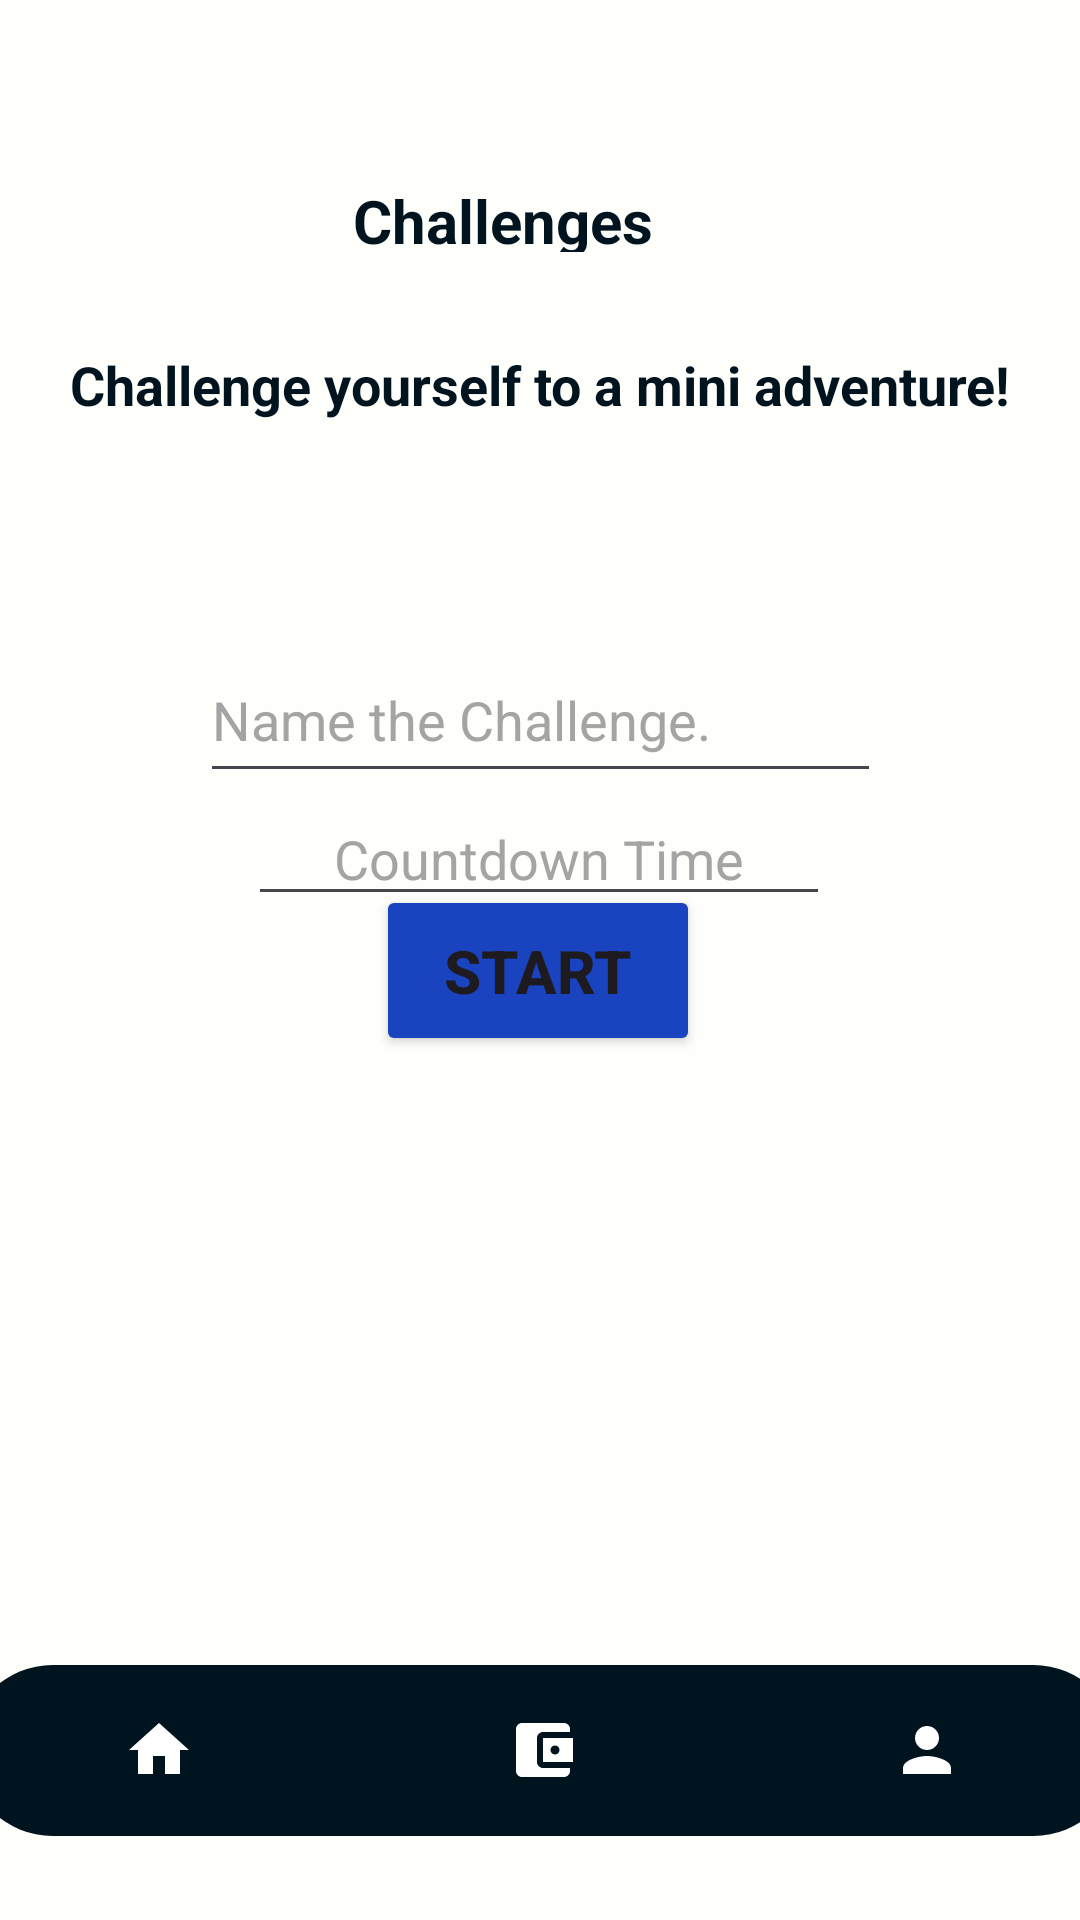

Here is an Android app screen rendered from its layout file. Give the layout XML and the strings, colors and styles it references.
<!-- AndroidManifest.xml: application theme Theme.BudgetBuddy -->
<!-- res/layout/activity_create_chall2.xml -->
<?xml version="1.0" encoding="utf-8"?>
<androidx.constraintlayout.widget.ConstraintLayout xmlns:android="http://schemas.android.com/apk/res/android"
    xmlns:app="http://schemas.android.com/apk/res-auto"
    xmlns:tools="http://schemas.android.com/tools"
    android:background="@color/mywhite"
    android:layout_width="match_parent"
    android:layout_height="match_parent">


    <EditText
        android:id="@+id/edit_name_challenge"
        android:layout_width="227dp"
        android:layout_height="52dp"
        android:layout_marginTop="208dp"
        android:ems="10"
        android:inputType="text"
        android:hint="@string/challenge_hint"
        android:textColorHint="@color/lightgrey"
        app:layout_constraintBottom_toTopOf="@+id/start_challenge_button"
        app:layout_constraintEnd_toEndOf="parent"
        app:layout_constraintStart_toStartOf="parent"
        app:layout_constraintTop_toTopOf="parent"
        app:layout_constraintVertical_bias="0.128" />

    <EditText
        android:id="@+id/countdownTextView"
        android:layout_width="194dp"
        android:layout_height="41dp"
        android:gravity="center"
        android:hint="@string/challenge_time_hint"
        android:textColorHint="@color/lightgrey"
        app:layout_constraintBottom_toTopOf="@+id/start_challenge_button"
        app:layout_constraintEnd_toEndOf="parent"
        app:layout_constraintHorizontal_bias="0.497"
        app:layout_constraintStart_toStartOf="parent"
        app:layout_constraintTop_toBottomOf="@+id/edit_name_challenge"
        app:layout_constraintVertical_bias="0.0" />

    <Button
        android:id="@+id/start_challenge_button"
        android:layout_width="108dp"
        android:layout_height="57dp"
        android:layout_marginBottom="288dp"
        android:text="@string/start_button_text"
        android:textSize="20dp"
        android:textStyle="bold"
        android:backgroundTint="@color/brightblue"
        app:layout_constraintBottom_toBottomOf="parent"
        app:layout_constraintEnd_toEndOf="parent"
        app:layout_constraintHorizontal_bias="0.498"
        app:layout_constraintStart_toStartOf="parent"
        app:layout_constraintVertical_bias="0.869" />


    <TextView
        android:id="@+id/sentence_challenge_view"
        android:layout_width="wrap_content"
        android:layout_height="wrap_content"
        android:layout_marginTop="116dp"
        android:text="@string/challenge_description"
        android:textColor="@color/dblue"
        android:textSize="18dp"
        android:textStyle="bold"
        app:layout_constraintEnd_toEndOf="parent"
        app:layout_constraintStart_toStartOf="parent"
        app:layout_constraintTop_toTopOf="parent"
        app:layout_constraintVertical_bias="0.0" />



    <TextView
        android:id="@+id/challengeView"
        android:layout_width="124dp"
        android:layout_height="24dp"
        android:layout_marginTop="48dp"
        android:text="@string/challenges_title"
        android:textColor="@color/dblue"
        android:textSize="20dp"
        android:textStyle="bold"
        app:layout_constraintBottom_toBottomOf="@+id/sentence_challenge_view"
        app:layout_constraintEnd_toEndOf="parent"
        app:layout_constraintHorizontal_bias="0.498"
        app:layout_constraintStart_toStartOf="parent"
        app:layout_constraintTop_toTopOf="parent"
        app:layout_constraintVertical_bias="0.176" />

    <com.google.android.material.bottomnavigation.BottomNavigationView
        android:id="@+id/bottomNavigationView"
        android:layout_width="384dp"
        android:layout_height="57dp"
        android:layout_marginBottom="28dp"
        android:background="@drawable/bottom_background"
        app:backgroundTint="@color/dblue"
        app:itemIconTint="@android:color/white"
        app:itemTextColor="@color/lblue"
        app:labelVisibilityMode="unlabeled"
        app:layout_constraintBottom_toBottomOf="parent"
        app:layout_constraintEnd_toEndOf="parent"
        app:layout_constraintHorizontal_bias="0.481"
        app:layout_constraintStart_toStartOf="parent"
        app:menu="@menu/bottom_menu" />



</androidx.constraintlayout.widget.ConstraintLayout>
<!-- resources referenced by this layout -->
<resources>
  <color name="brightblue">#1A43BF</color>
  <color name="dblue">#00141F</color>
  <color name="lblue">#ebf1f5</color>
  <color name="lightgrey">#A4A4A4</color>
  <color name="mywhite">#FEFEFA</color>
  <!-- drawable bottom_background (drawable) -->
  <?xml version="1.0" encoding="utf-8"?>
  <shape xmlns:android="http://schemas.android.com/apk/res/android"
      android:shape="rectangle">
  
      <solid
          android:color="@color/blue"/>
      <corners
          android:radius="40dp"/>
  
      
  
  </shape>
  <string name="challenge_description">Challenge yourself to a mini adventure!</string>
  <string name="challenge_hint">Name the Challenge.</string>
  <string name="challenge_time_hint">Countdown Time</string>
  <string name="challenges_title">Challenges</string>
  <string name="start_button_text">Start</string>
  <style name="Theme.BudgetBuddy" parent="Base.Theme.BudgetBuddy" />
  <color name="blue">#374254</color>
  <style name="Base.Theme.BudgetBuddy" parent="Theme.Material3.DayNight.NoActionBar">
          <item name="colorPrimary">@color/blue</item>
          <item name="colorPrimaryVariant">@color/lblue</item>
          <item name="colorOnPrimary">@color/white</item>
  
  
          
          <item name="colorSecondary">@color/pblue</item>
          <item name="colorSecondaryVariant">@color/drakred</item>
          <item name="colorOnSecondary">@color/pblue</item>
  
          
          <item name="android:statusBarColor">?attr/colorPrimaryVariant</item>
  
  
          
          
      </style>
  <color name="white">#FFFFFFFF</color>
  <color name="pblue">#fdf0d5</color>
  <color name="drakred">#FF0000</color>
</resources>
